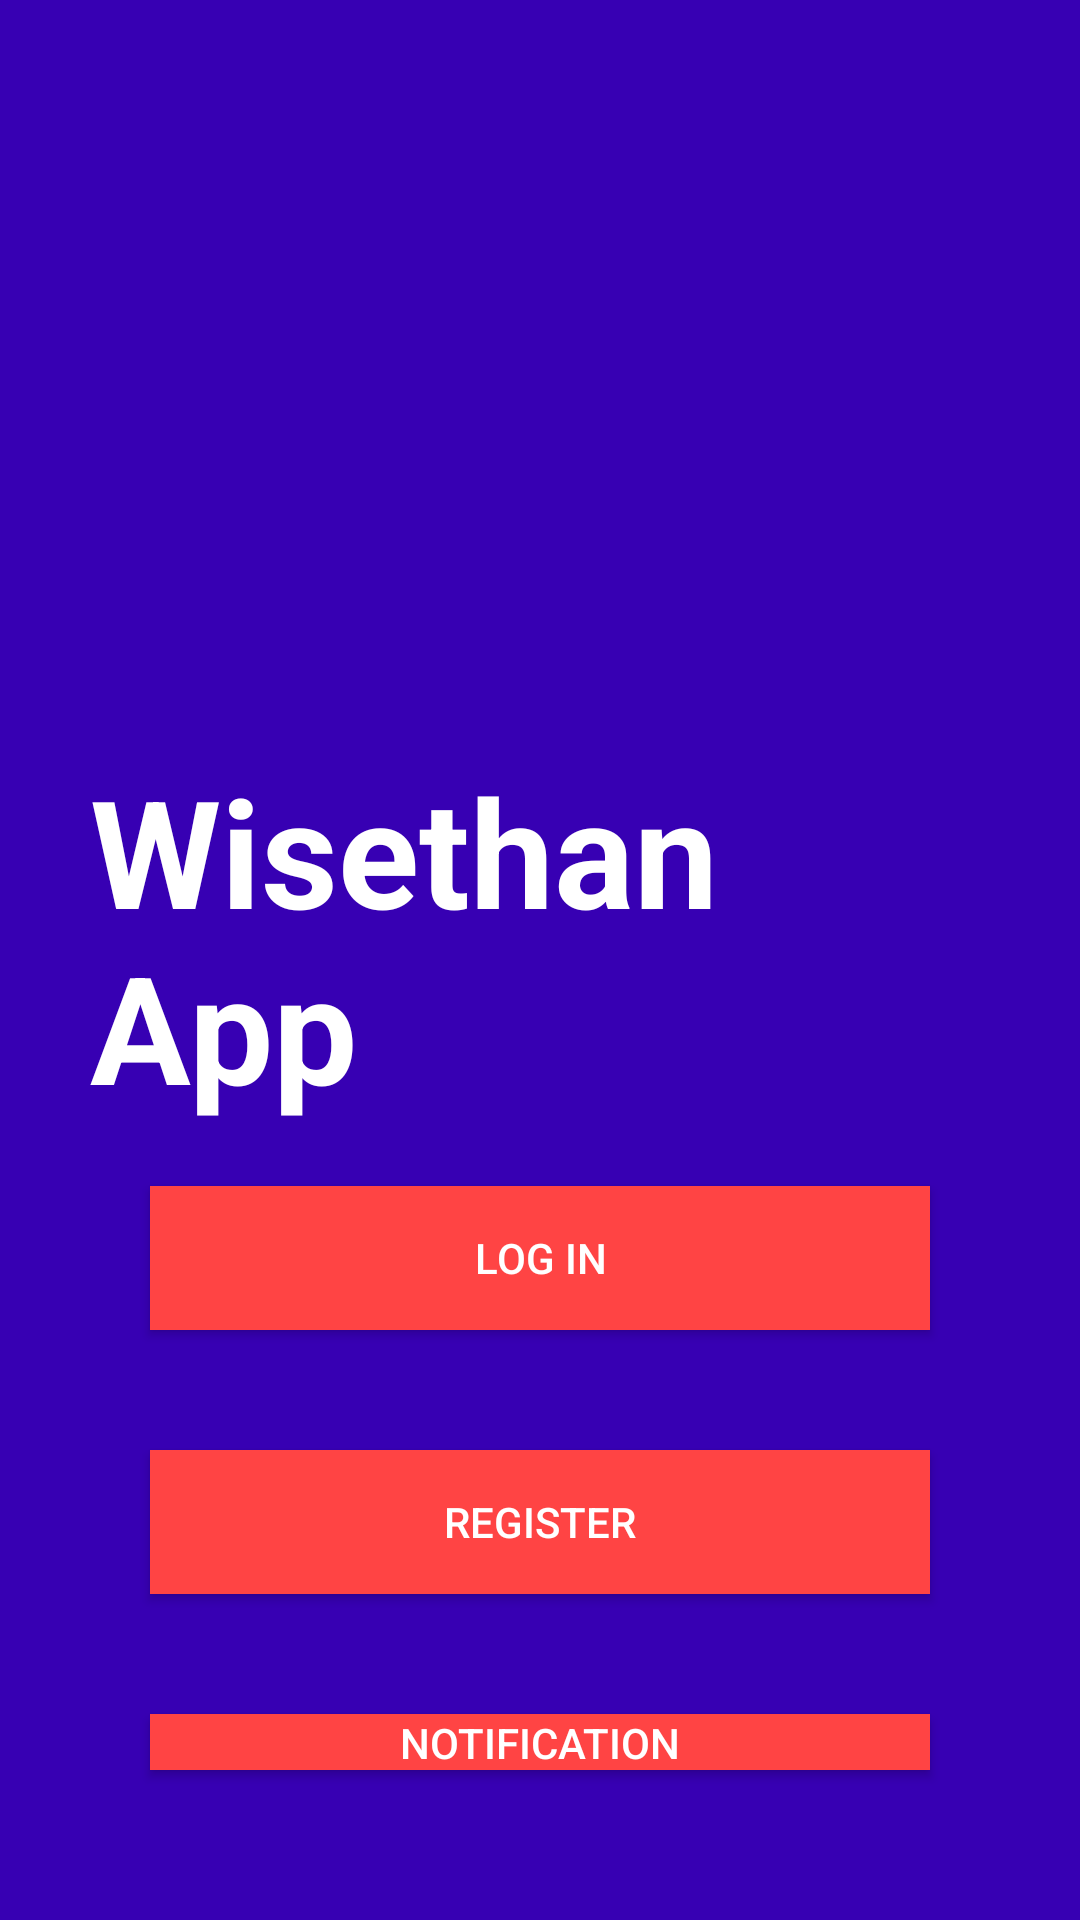

Produce the Android XML layout that renders to this screen, including the resource entries it uses.
<!-- AndroidManifest.xml: application theme AppTheme -->
<!-- res/layout/activity_start.xml -->
<?xml version="1.0" encoding="utf-8"?>
<RelativeLayout xmlns:android="http://schemas.android.com/apk/res/android"
    xmlns:app="http://schemas.android.com/apk/res-auto"
    xmlns:tools="http://schemas.android.com/tools"
    android:layout_width="match_parent"
    android:layout_height="match_parent"
    android:padding="30dp"
    android:background="@color/colorPrimaryDark"
    tools:context=".StartActivity">




    <TextView
        android:layout_width="wrap_content"
        android:layout_height="wrap_content"
        android:text="Wisethan App"
        android:textStyle="bold"
        android:textColor="@android:color/white"
        android:textSize="50sp"
        android:id="@+id/text1"
        android:layout_marginTop="220dp"
        android:layout_centerHorizontal="true"/>


    <Button
        android:layout_width="match_parent"
        android:layout_height="wrap_content"
        android:layout_margin="20dp"
        android:text="LOG IN"
        android:textColor="@android:color/white"
        android:background="@android:color/holo_red_light"
        android:layout_below="@id/text1"
        android:id="@+id/loginBtn"/>

    <Button
        android:layout_width="match_parent"
        android:layout_height="wrap_content"
        android:layout_margin="20dp"
        android:text="Register"
        android:textColor="@android:color/white"
        android:background="@android:color/holo_red_light"
        android:layout_below="@id/loginBtn"
        android:id="@+id/registerbtn"/>

    <Button
        android:id="@+id/notification"
        android:layout_width="match_parent"
        android:layout_height="wrap_content"
        android:layout_below="@id/registerbtn"
        android:layout_marginStart="20dp"
        android:layout_marginTop="20dp"
        android:layout_marginEnd="20dp"
        android:layout_marginBottom="20dp"
        android:background="@android:color/holo_red_light"
        android:text="Notification"
        android:textColor="@android:color/white" />


</RelativeLayout>
<!-- resources referenced by this layout -->
<resources>
  <style name="AppTheme" parent="Theme.AppCompat.Light.NoActionBar">
          
          <item name="colorPrimary">@color/colorPrimary</item>
          <item name="colorPrimaryDark">@color/colorPrimaryDark</item>
          <item name="colorAccent">@color/colorAccent</item>
      </style>
  <!-- not gathered from this repository: default colours our renderer supplied (Android Studio template values) -->
  <color name="colorPrimary">#FF6200EE</color>
  <color name="colorPrimaryDark">#FF3700B3</color>
  <color name="colorAccent">#FF03DAC5</color>
</resources>
